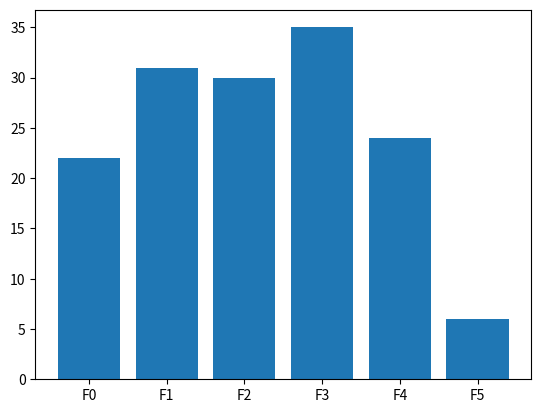

Recreate this plot in Python.
import matplotlib.pyplot as plt

f0 = [1, 1, 5, 1, 1, 6, 4, 10, 5, 4, 1, 1, 1, 1, 1, 1, 1, 1, 1, 30, 1, 9]
f1 = [16, 13, 9, 8, 13, 10, 15, 1, 17, 23, 10, 8, 12, 5, 20, 31, 12, 5, 30, 13,
      7, 1, 5, 13, 1, 2, 5, 10, 1, 20, 5]
f2 = [7, 15, 2, 10, 23, 10, 7, 12, 8, 1, 8, 19, 5, 10, 15, 20, 10, 13, 20, 15,
      13, 14, 1, 4, 2, 15, 30, 91, 11, 5]
f3 = [9, 20, 8, 16, 26, 36, 10, 20, 50, 17, 26, 31, 21, 30, 23, 28, 23, 18, 35,
      35, 15, 25, 30, 15, 22, 18, 58, 19, 23, 31, 13, 26, 40, 14, 11]
f4 = [120, 23, 23, 42, 47, 25, 22, 22, 34, 50, 38, 28, 39, 29, 28, 25, 34, 16,
      40, 55, 124, 30, 30, 31]
f5 = [37, 69, 23, 52, 61, 122]

f0_deaths = 0
f1_deaths = 0
f2_deaths = 14
f3_deaths = 32
f4_deaths = 129
f5_deaths = 130

communities = ["Rural", "Communities", "Small", 
               "Medium", "Large"]

death_communities = [99, 77, 63, 56, 10]

height_deaths = [f0_deaths, f1_deaths, f2_deaths, f3_deaths, f4_deaths, f5_deaths]

height = [len(f0), len(f1), len(f2), len(f3), len(f4), len(f5)]
tornadoes = ('F0', 'F1', 'F2', 'F3', 'F4', 'F5')

durations = [1, 1, 5, 1, 1, 6, 4, 10, 5, 4, 1, 1, 1, 1, 1, 1, 1, 1, 1, 30, 1, 
        9, 16, 13, 9, 8, 13, 10, 15, 1, 17, 23, 10, 8, 12, 5, 20, 31, 12, 5,
        30, 13, 7, 1, 5, 13, 1, 2, 5, 10, 1, 20, 5, 7, 15, 2, 10, 23, 10,
        7, 12, 8, 1, 8, 19, 5, 10, 15, 20, 10, 13, 20, 15, 13, 14, 1, 4, 2,
        15, 30, 91, 11, 5, 9, 20, 8, 16, 26, 36, 10, 20, 50, 17, 26, 31,
        21, 30, 23, 28, 23, 18, 35, 35, 15, 25, 30, 15, 22, 18, 58, 19, 23,
        31, 13, 26, 40, 14, 11, 120, 23, 23, 42, 47, 25, 22, 22, 34, 50,
        38, 28, 39, 29, 28, 25, 34, 16, 40, 55, 124, 30, 30, 31, 37, 69,
        23, 52, 61, 122]

print(plt.bar(tornadoes, height))
# print(plt.hist(durations))
# print(plt.hist(f0))
# print(plt.hist(f1))
# print(plt.hist(f2))
# print(plt.hist(f3))
# print(plt.hist(f4))
# print(plt.hist(f5))
# print(plt.bar(tornadoes, height_deaths)
# print(plt.bar(communities, death_communities))